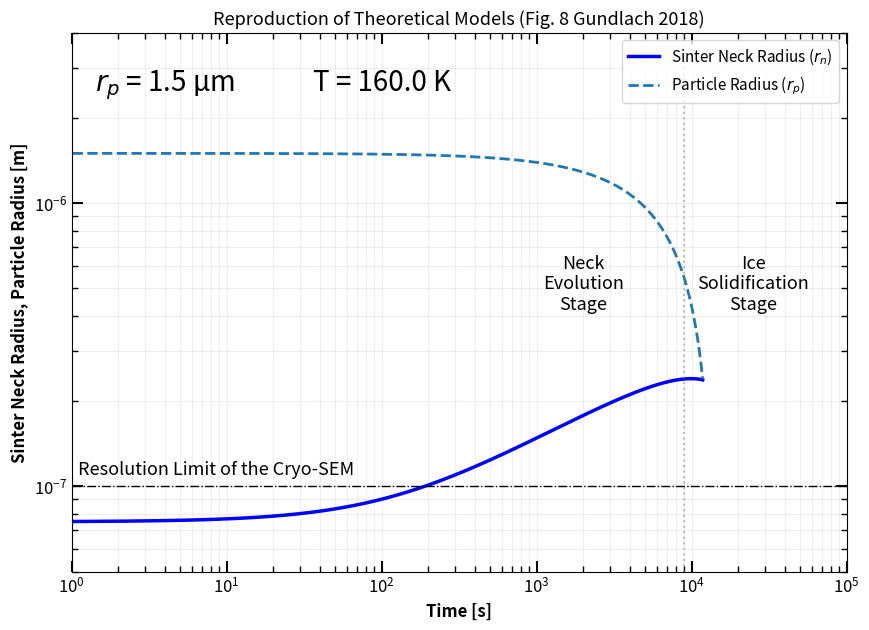

Reproduce this figure in Python.
# [redacted]
# Figure 8 Reproduction: Sintering vs Sublimation Competition
# Model: Gundlach et al. (2018)

# Start

import numpy as np
import matplotlib.pyplot as plt
import matplotlib.ticker as ticker

# ==========================================
# 1. NUMERICAL SOLVER 
# ==========================================

def runge_kutta_4_vec(f, y0, a, b, N):
    """
    Vectorized version of the Runge-Kutta 4.
    
    NOTE: While the standard RK4 was studied in the L3 Numerical Analysis course,
    this version is adapted to handle vector states Y = [r_p, r_n].
    It allows solving the coupled evolution of particle radius and neck radius simultaneously.
    """
    h = (b - a) / N
    T = np.linspace(a, b, N + 1)
    y0 = np.asarray(y0)
    
    # Initialization of the results matrix 
    Y = np.zeros((N + 1,) + y0.shape)
    Y[0] = y0
    
    for i in range(N):
        k1 = h * f(T[i], Y[i])
        k2 = h * f(T[i] + h/2, Y[i] + 0.5 * k1)
        k3 = h * f(T[i] + h/2, Y[i] + 0.5 * k2)
        k4 = h * f(T[i] + h, Y[i] + k3)
        
        Y[i+1] = Y[i] + (1/6) * (k1 + 2*k2 + 2*k3 + k4)
        
    return T, Y

# ==========================================
# 2. PARAMETERS AND CONSTANTS 
# ==========================================

R = 8.31447        # Ideal gas constant [J/(mol·K)]
mu = 18.015e-3     # Molar mass of water [kg/mol]
gamma = 0.2        # Specific surface energy [J/m^2]
Omega = 2.0e-5     # Molar volume [m^3/mol]
alpha = np.pi/2    # Geometric packing factor related to porosity

# Pressure condition in the experimental chamber
p_gas = 1e-5       # Partial pressure of water [Pa]
T_gas = 300.0      # Chamber wall temperature [K]

# SCALING FACTORS (Model Calibration)
# SCALING_PARTICLE (0.9): Accommodation coefficient for the ice surface.
# SCALING_NECK (0.01): Geometric confinement factor. In the concave neck region, 
#                      most molecules re-condense immediately.
SCALING_PARTICLE = 0.9   
SCALING_NECK     = 0.01   

def rho_ice(T):
    """ Ice density as a function of Temperature [kg/m^3] """
    return 916 - 0.175 * T - 5.0e-4 * T**2

def p_sat(T):
    """
    Computes saturation vapor pressure (Andreas 2007).
    """
    return np.exp(9.550426 - 5723.265/T + 3.53068*np.log(T) - 0.00728332*T)

# ===================================
# 3. PHYSICAL MODEL 
# ===================================

def hertz_knudsen(T_surface, p_gas_val, T_gas_val):
    """ 
    Calculates the net MASS flux Z (Eq. 8 in Gundlach et al., 2018).
    Includes the dimensional correction (multiplication by mu inside sqrt).
    """
    # Outgoing flux (Sublimation) 
    flux_out = p_sat(T_surface) * np.sqrt(mu / (2 * np.pi * R * T_surface))
    
    # Incoming flux (Condensation from background gas)
    flux_in = p_gas_val * np.sqrt(mu / (2 * np.pi * R * T_gas_val))
    
    return (flux_out - flux_in)

def system_func(T_exp):
    """
    Defines the system of coupled differential equations:
    dy/dt = f(t, y) where y = [r_p, r_n]
    
    Parameters:
    - T_exp: Experimental Temperature [K]
    """
    rho = rho_ice(T_exp) 
    
    # Calculate Theoretical Flux (Hertz-Knudsen)
    # Using Andreas 2007 for p_sat
    Z_theory = hertz_knudsen(T_exp, p_gas, T_gas)
    
    # Sintering efficiency factor Zeta (Eq. 3 in Gundlach)
    P_mt = p_sat(T_exp)
    zeta = (Omega**2 * gamma * P_mt) / (R * T_exp * np.sqrt(2 * np.pi * mu * R * T_exp))
    
    def f(t, Y):
        rp = Y[0] # Current particle radius
        rn = Y[1] # Current neck radius
        
        # 1. Particle Evolution
        # Critical radius 
        rc_val = 2 * mu * gamma / (rho * R * T_exp)
        
        # Evolution of particle radius (Eq. 7 derivative)
        # Modified with SCALING_PARTICLE (Accommodation)
        facteur_courbure = rp / (rp - rc_val) 
        drp = - (Z_theory / rho) * SCALING_PARTICLE * facteur_courbure 
        
        # 2. Neck Evolution 
        
        # Geometry factors for Sintering (Eq. 4, 5, 6)
        denom = 2 * (rp - rn)
        if denom <= 0: denom = 1e-15 # Avoid division by zero
        
        Delta = rn**2 / denom
        phi = np.arcsin(rn / rp)
        
        d_source = rp * (alpha/2 + phi - np.pi/2)
        d_sink = Delta * np.arctan(rp / (rn + Delta))
        S = d_source / (d_source - d_sink)
        
        # Growth term: Sintering (Eq. 2, first term)
        # Driven by curvature difference 
        terme_crochet = (2/rp) + (1/Delta) - (1/rn)
        dv_sinter = zeta * S * terme_crochet
        
        # Loss term: Sublimation of the neck (Eq. 9)
        # Modified with SCALING_NECK 
        dv_sub_neck = - (Z_theory / rho) * SCALING_NECK
        
        # Master Equation (Eq. 1): Total neck evolution
        drn = dv_sinter + dv_sub_neck
        
        # Physical Constraint: Neck cannot exceed Particle size
        if rn >= rp: 
            drn = drp 
            
        return np.array([drp, drn])
    return f

# ==========================================
# 4. SIMULATION
# ==========================================

# Initial conditions [r_p0, r_n0]
Y0 = [1.5e-6, 7.5e-8]  

# Time parameters
t_max = 11800 
N_pas = 200000      

# Temperature Setup
T_exp = 160.0

# Run Simulation
fonction_systeme = system_func(T_exp)
Temps, Resultats = runge_kutta_4_vec(fonction_systeme, Y0, 0, t_max, N_pas)

# Extract results
Rayon_P = Resultats[:, 0]
Rayon_N = Resultats[:, 1]

# ==========================================
# 5. PLOTTING
# ==========================================

plt.figure(figsize=(10, 7))

# Plotting curves
plt.loglog(Temps, Rayon_N, 'b-', linewidth=2.5, label='Sinter Neck Radius ($r_n$)')
plt.loglog(Temps, Rayon_P, color='tab:blue', linestyle='--', linewidth=2, label='Particle Radius ($r_p$)')

# Limit lines
plt.axhline(y=1e-7, color='black', linestyle='-.', linewidth=1)
plt.axvline(x=9e3, color='gray', linestyle=':', alpha=0.5)

# Annotations (matching Gundlach Fig 8 style)
plt.text(2.0e3, 4.2e-7, "Neck\nEvolution\nStage", fontsize=13, ha='center', color='black')
plt.text(2.5e4, 4.2e-7, "Ice\nSolidification\nStage", fontsize=13, ha='center', color='black')
plt.text(100, 2.5e-6, "T = 160.0 K", fontsize=20, ha='center', color='black')
plt.text(4, 2.5e-6, "$r_p$ = 1.5 µm", fontsize=20, ha='center', color='black')
plt.text(1.1, 1.1e-7, "Resolution Limit of the Cryo-SEM", fontsize=13, ha='left', color='black')

# Styling
plt.title("Reproduction of Theoretical Models (Fig. 8 Gundlach 2018)", fontsize=13)
plt.xlabel("Time [s]", fontsize=12, fontweight='bold')
plt.ylabel("Sinter Neck Radius, Particle Radius [m]", fontsize=12, fontweight='bold')

ax = plt.gca()
ax.tick_params(which='both', direction='in', top=True, right=True, labelsize=12)
ax.tick_params(which='major', length=8, width=1.5)
ax.tick_params(which='minor', length=4, width=1)
loc_majeurs_y = ticker.LogLocator(base=10.0, numticks=10)
ax.yaxis.set_major_locator(loc_majeurs_y)

plt.xlim(1, 1e5)
plt.ylim(5e-8, 4e-6)
plt.legend(loc='upper right', fontsize=11)
plt.grid(True, which="both", alpha=0.2)

plt.show()

# End

